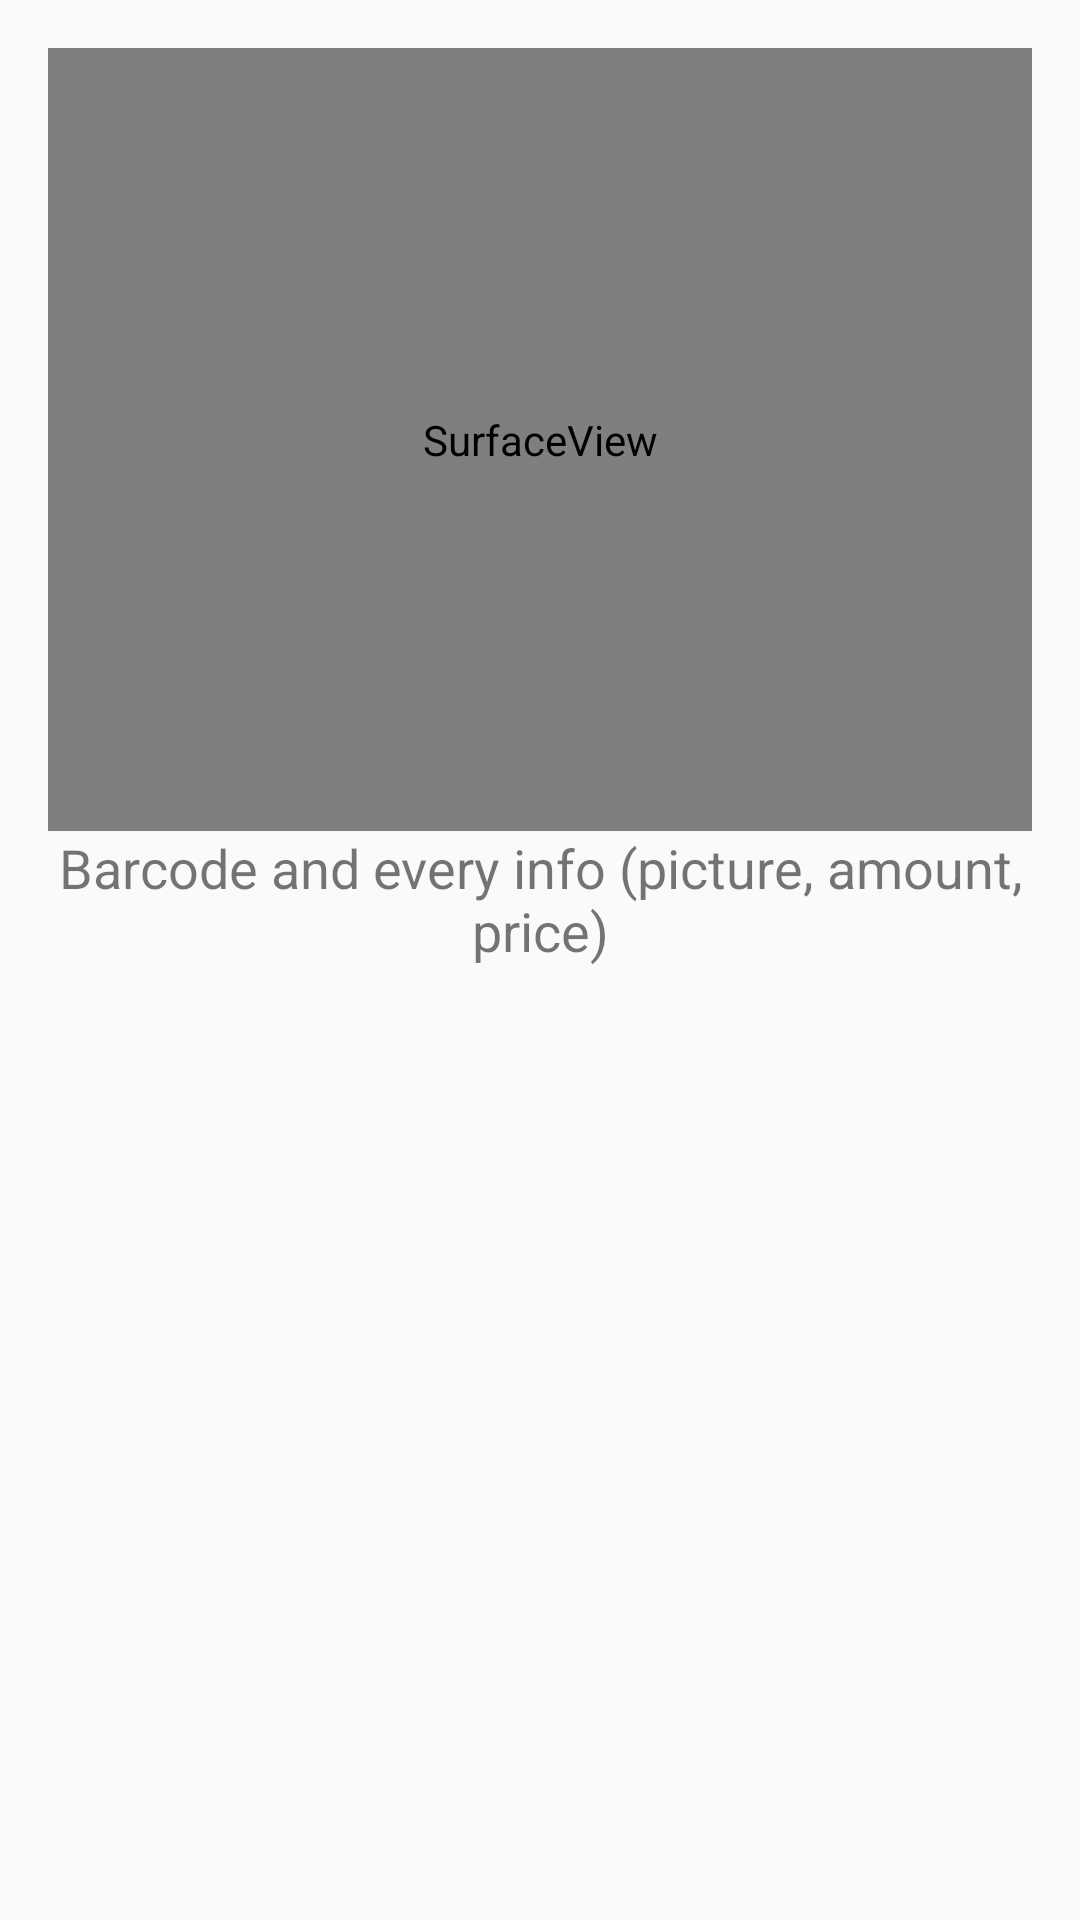

Android layout source for this screen:
<!-- AndroidManifest.xml: application theme AppTheme -->
<!-- res/layout/content_scan_barcode.xml -->
<?xml version="1.0" encoding="utf-8"?>
<LinearLayout xmlns:android="http://schemas.android.com/apk/res/android"
    xmlns:app="http://schemas.android.com/apk/res-auto"
    android:orientation="vertical"
    android:layout_width="match_parent"
    android:layout_height="match_parent"
    android:padding="16dp"
    android:weightSum="1"
    android:layout_marginTop="64dp">

    <SurfaceView
        android:layout_width="match_parent"
        android:layout_height="176dp"
        android:id="@+id/camera_preview"
        android:layout_weight="0.22" />

    <TextView
        android:text="Barcode and every info (picture, amount, price)"
        android:layout_width="match_parent"
        android:layout_height="wrap_content"
        android:id="@+id/txtBarcodeInfos"
        android:textAlignment="center"
        android:textSize="18sp"
        android:textColor="@color/common_google_signin_btn_text_dark_focused"
        android:layout_weight="0.91" />

</LinearLayout>
<!-- resources referenced by this layout -->
<resources>
  <style name="AppTheme" parent="Theme.AppCompat.Light.DarkActionBar">
          
          <item name="colorPrimary">#FFFFFF</item>
          <item name="colorPrimaryDark">@android:color/holo_orange_dark</item>
          <item name="colorAccent">#000000</item>
      </style>
</resources>
